Run: headless pygame with SDL's dummy video driver; simulated clock (each Clock.tick advances the game by its frame time, no real sleeping); random seed 0; keys injected as events and as key.get_pressed() state; no mouse input.
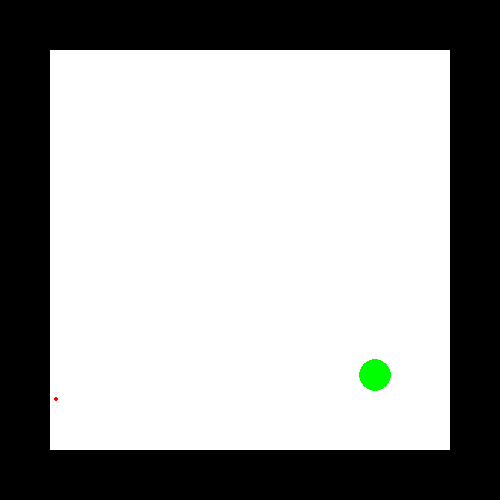
Frame 1 of 4 · flips 1–60 · no input
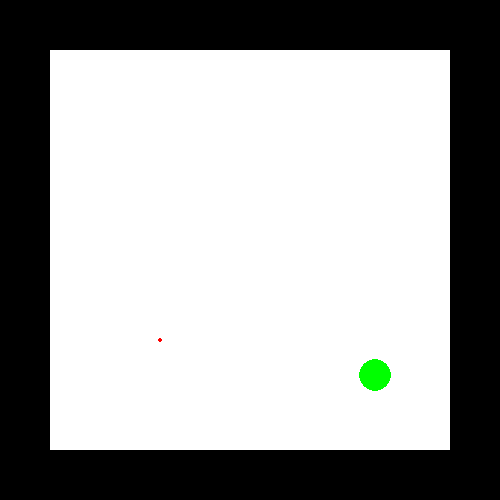
Frame 2 of 4 · flips 61–180 · tapped SPACE, RETURN · held RIGHT (→), D
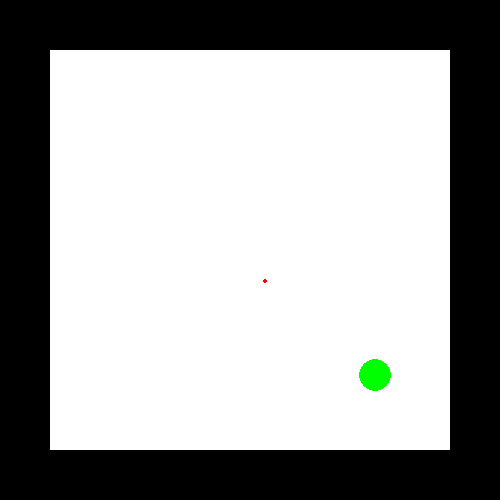
Frame 3 of 4 · flips 181–300 · held DOWN (↓), S
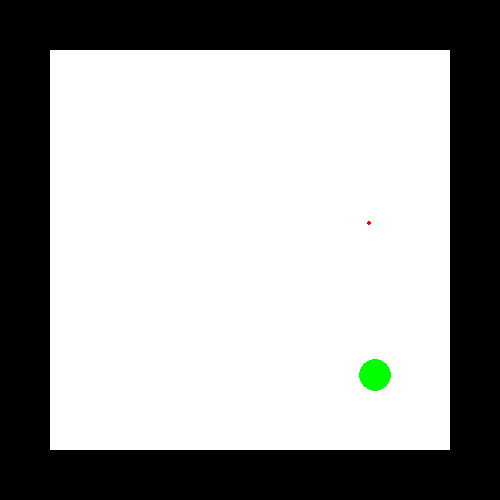
Frame 4 of 4 · flips 301–420 · held LEFT (←), A, UP (↑), W

The pygame program that drew these frames:

import pygame
import random
import math

# Grid parameters
GRID_SIZE = 10
CELL_SIZE = 50
GRID_WIDTH = GRID_SIZE * CELL_SIZE
GRID_HEIGHT = GRID_SIZE * CELL_SIZE

# Colors
WHITE = (255, 255, 255)
BLACK = (0, 0, 0)
GREEN = (0, 255, 0)
RED = (255, 0, 0)

# Initialize Pygame
pygame.init()

# Create the display surface
screen = pygame.display.set_mode((GRID_WIDTH, GRID_HEIGHT))
pygame.display.set_caption("Robot Beam Wall Interaction Simulation")

# Create the grid (occupancy grid)
grid = [[1 if i == 0 or i == GRID_SIZE - 1 or j == 0 or j == GRID_SIZE - 1 else 0 for j in range(GRID_SIZE)] for i in range(GRID_SIZE)]

# Generate a random robot position
robot_x = random.randint(1, GRID_SIZE - 2)
robot_y = random.randint(1, GRID_SIZE - 2)

# Main loop
running = True
new_beam_generated = False
while running:
    for event in pygame.event.get():
        if event.type == pygame.QUIT:
            running = False

    # Clear the screen
    screen.fill(WHITE)

    # Draw grid cells
    for i in range(GRID_SIZE):
        for j in range(GRID_SIZE):
            color = BLACK if grid[i][j] == 1 else WHITE
            pygame.draw.rect(screen, color, pygame.Rect(j * CELL_SIZE, i * CELL_SIZE, CELL_SIZE, CELL_SIZE))

    # Draw robot
    pygame.draw.circle(screen, GREEN, (robot_x * CELL_SIZE + CELL_SIZE // 2, robot_y * CELL_SIZE + CELL_SIZE // 2), CELL_SIZE // 3)

    # Simulate and draw beam
    if not new_beam_generated:
        angle = random.uniform(0, math.pi * 2)  # Random beam angle
        beam_x = robot_x * CELL_SIZE + CELL_SIZE // 2
        beam_y = robot_y * CELL_SIZE + CELL_SIZE // 2

        while 0 < beam_x < GRID_WIDTH and 0 < beam_y < GRID_HEIGHT:
            grid_x = int(beam_x // CELL_SIZE)
            grid_y = int(beam_y // CELL_SIZE)

            pygame.draw.circle(screen, RED, (int(beam_x), int(beam_y)), 2)

            if grid[grid_y][grid_x] == 1:  # Hit a wall
                angle = random.uniform(0, math.pi * 2)  # Generate a new beam in a random direction
                new_beam_x = beam_x
                new_beam_y = beam_y
                new_beam_generated = True
                break

            beam_x += math.cos(angle)
            beam_y += math.sin(angle)

    # Generate and draw a new beam
    if new_beam_generated:
        pygame.draw.circle(screen, RED, (int(new_beam_x), int(new_beam_y)), 2)

        new_beam_x += math.cos(angle)
        new_beam_y += math.sin(angle)

        if new_beam_x < 0 or new_beam_x > GRID_WIDTH or new_beam_y < 0 or new_beam_y > GRID_HEIGHT:
            new_beam_generated = False

    # Update the display
    pygame.display.flip()

    pygame.time.delay(50)  # Add a slight delay for visualization

# Quit Pygame
pygame.quit()
